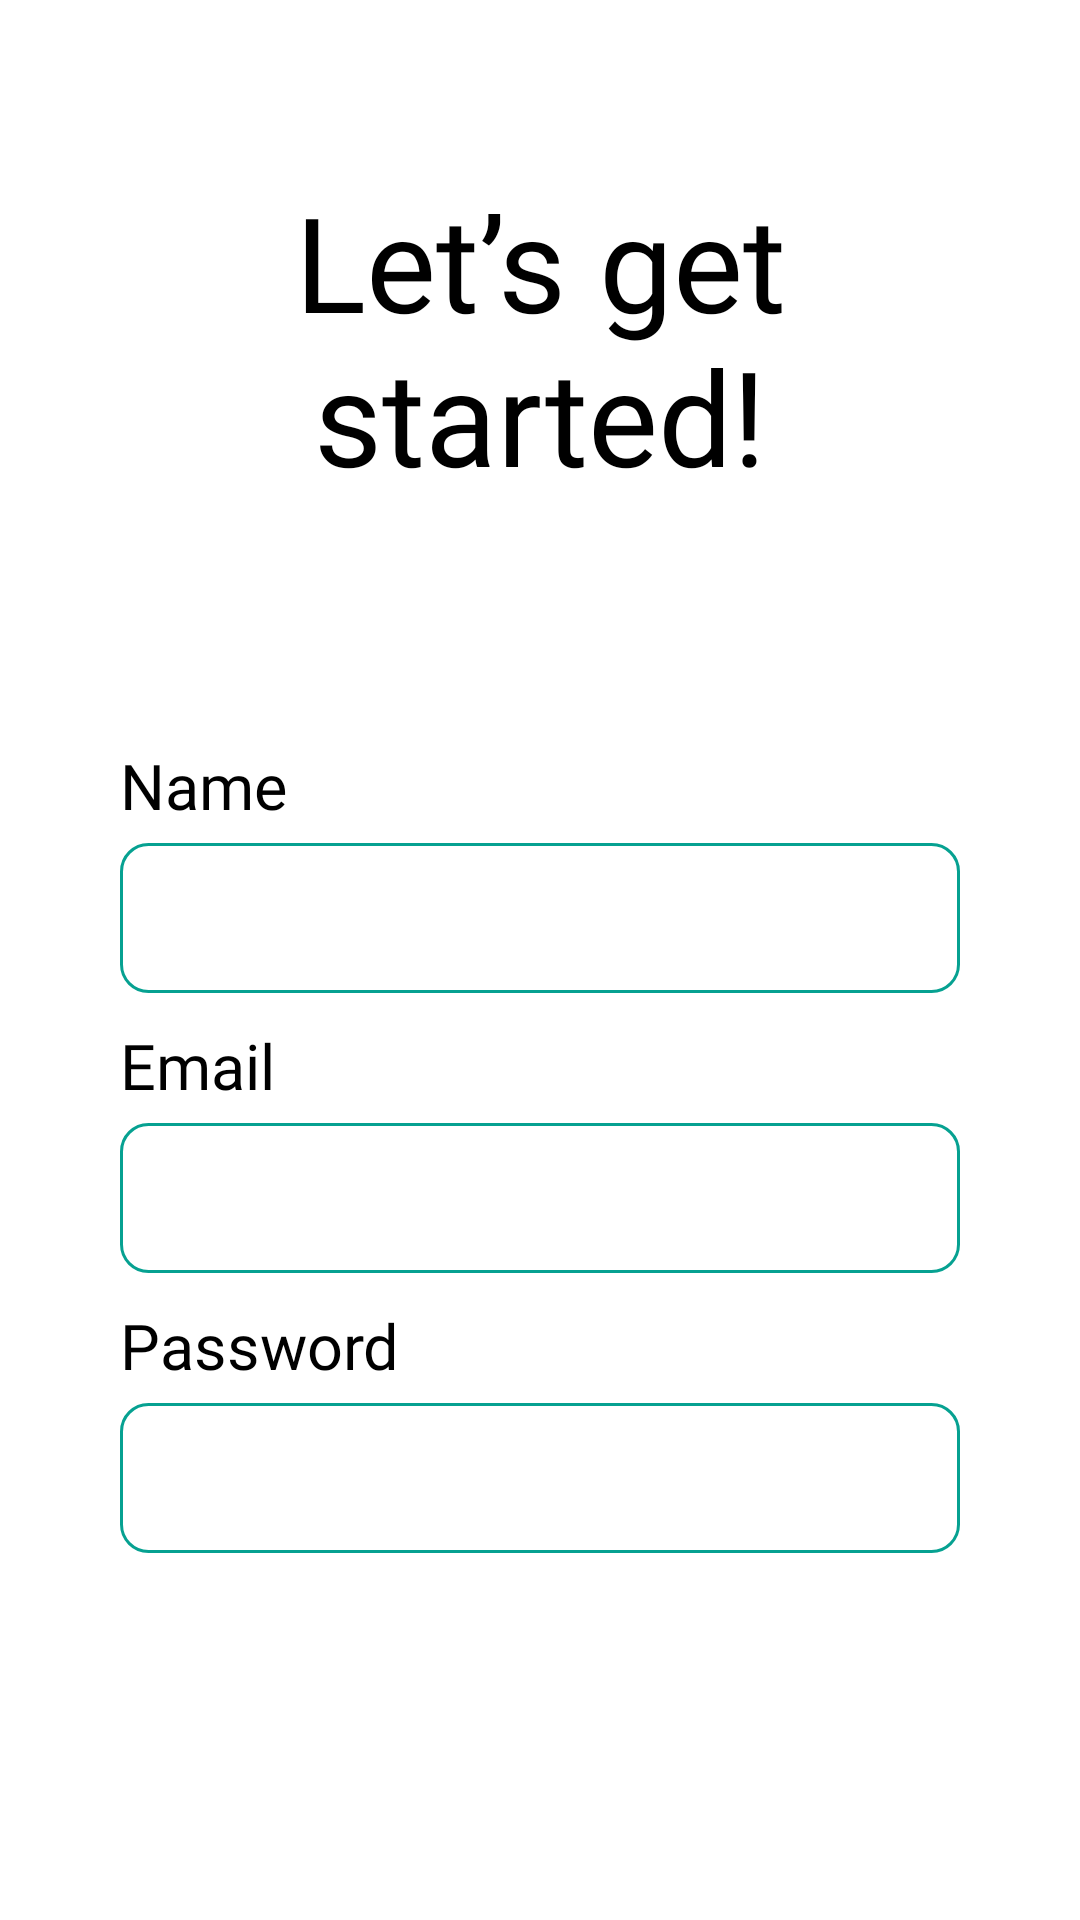

Produce the Android XML layout that renders to this screen, including the resource entries it uses.
<!-- AndroidManifest.xml: application theme Theme.Obuce -->
<!-- res/layout/fragment_basic_profile.xml -->
<?xml version="1.0" encoding="utf-8"?>
<layout xmlns:android="http://schemas.android.com/apk/res/android"
    xmlns:app="http://schemas.android.com/apk/res-auto">
    <androidx.constraintlayout.widget.ConstraintLayout
        android:layout_width="match_parent"
        android:layout_height="match_parent">

        <LinearLayout
            android:layout_width="match_parent"
            android:layout_height="wrap_content"
            android:orientation="vertical"
            app:layout_constraintBottom_toBottomOf="parent"
            app:layout_constraintEnd_toEndOf="parent"
            app:layout_constraintStart_toStartOf="parent"
            app:layout_constraintTop_toTopOf="parent"
            app:layout_constraintVertical_bias="0.32">

            <TextView
                android:id="@+id/textView2"
                android:layout_width="match_parent"
                android:layout_height="wrap_content"
                android:fontFamily="@font/ps"
                android:gravity="center"
                android:layout_marginHorizontal="30dp"
                android:text="Let’s get started!"
                android:textColor="@color/black"
                android:textSize="44sp"
                app:layout_constraintEnd_toEndOf="parent"
                app:layout_constraintStart_toStartOf="parent"
                app:layout_constraintTop_toTopOf="parent" />

            <LinearLayout
                android:layout_width="match_parent"
                android:layout_height="wrap_content"
                android:layout_marginTop="50dp"
                android:orientation="vertical"
                android:paddingHorizontal="40dp"
                android:paddingTop="20dp"
                app:layout_constraintEnd_toEndOf="parent"
                app:layout_constraintStart_toStartOf="parent"
                app:layout_constraintTop_toBottomOf="@+id/textView2">

                <TextView
                    android:layout_width="match_parent"
                    android:layout_height="wrap_content"
                    android:layout_marginTop="10dp"
                    android:fontFamily="@font/ps"
                    android:text="Name"
                    android:textColor="@color/black"
                    android:textSize="21sp" />

                <EditText
                    android:id="@+id/edt_name"
                    android:layout_width="match_parent"
                    android:layout_height="50dp"
                    android:layout_marginTop="5dp"
                    android:background="@drawable/bg_round_white_stroke_main"
                    android:fontFamily="@font/ps"
                    android:paddingHorizontal="10dp" />

                <TextView
                    android:layout_width="match_parent"
                    android:layout_height="wrap_content"
                    android:layout_marginTop="10dp"
                    android:fontFamily="@font/ps"
                    android:text="Email"
                    android:textColor="@color/black"
                    android:textSize="21sp" />

                <EditText
                    android:id="@+id/edt_email"
                    android:layout_width="match_parent"
                    android:layout_height="50dp"
                    android:layout_marginTop="5dp"
                    android:background="@drawable/bg_round_white_stroke_main"
                    android:fontFamily="@font/ps"
                    android:paddingHorizontal="10dp" />

                <TextView
                    android:layout_width="match_parent"
                    android:layout_height="wrap_content"
                    android:layout_marginTop="10dp"
                    android:fontFamily="@font/ps"
                    android:text="Password"
                    android:textColor="@color/black"
                    android:textSize="21sp" />

                <EditText
                    android:id="@+id/edt_password"
                    android:layout_width="match_parent"
                    android:layout_height="50dp"
                    android:layout_marginTop="5dp"
                    android:background="@drawable/bg_round_white_stroke_main"
                    android:fontFamily="@font/ps"
                    android:inputType="textPassword"
                    android:paddingHorizontal="10dp" />
            </LinearLayout>
        </LinearLayout>
    </androidx.constraintlayout.widget.ConstraintLayout>

</layout>
<!-- resources referenced by this layout -->
<resources>
  <color name="black">#FF000000</color>
  <!-- drawable bg_round_white_stroke_main (drawable) -->
  <?xml version="1.0" encoding="utf-8"?>
  <shape xmlns:android="http://schemas.android.com/apk/res/android" android:shape="rectangle">
      <solid android:color="@color/white"/>
      <corners android:radius="9dp"/>
      <stroke android:color="@color/main" android:width="1dp"/>
  </shape>
  <style name="Theme.Obuce" parent="Theme.MaterialComponents.DayNight.NoActionBar">
          
          <item name="colorPrimary">@color/main</item>
          <item name="colorPrimaryVariant">@color/main</item>
          <item name="colorOnPrimary">@color/white</item>
          
          <item name="colorSecondary">@color/teal_200</item>
          <item name="colorSecondaryVariant">@color/teal_700</item>
          <item name="colorOnSecondary">@color/black</item>
          
          <item name="android:statusBarColor" tools:targetApi="l">?attr/colorPrimaryVariant</item>
          
      </style>
  <color name="white">#FFFFFFFF</color>
  <color name="main">#06A191</color>
  <color name="teal_200">#FF03DAC5</color>
  <color name="teal_700">#FF018786</color>
</resources>
